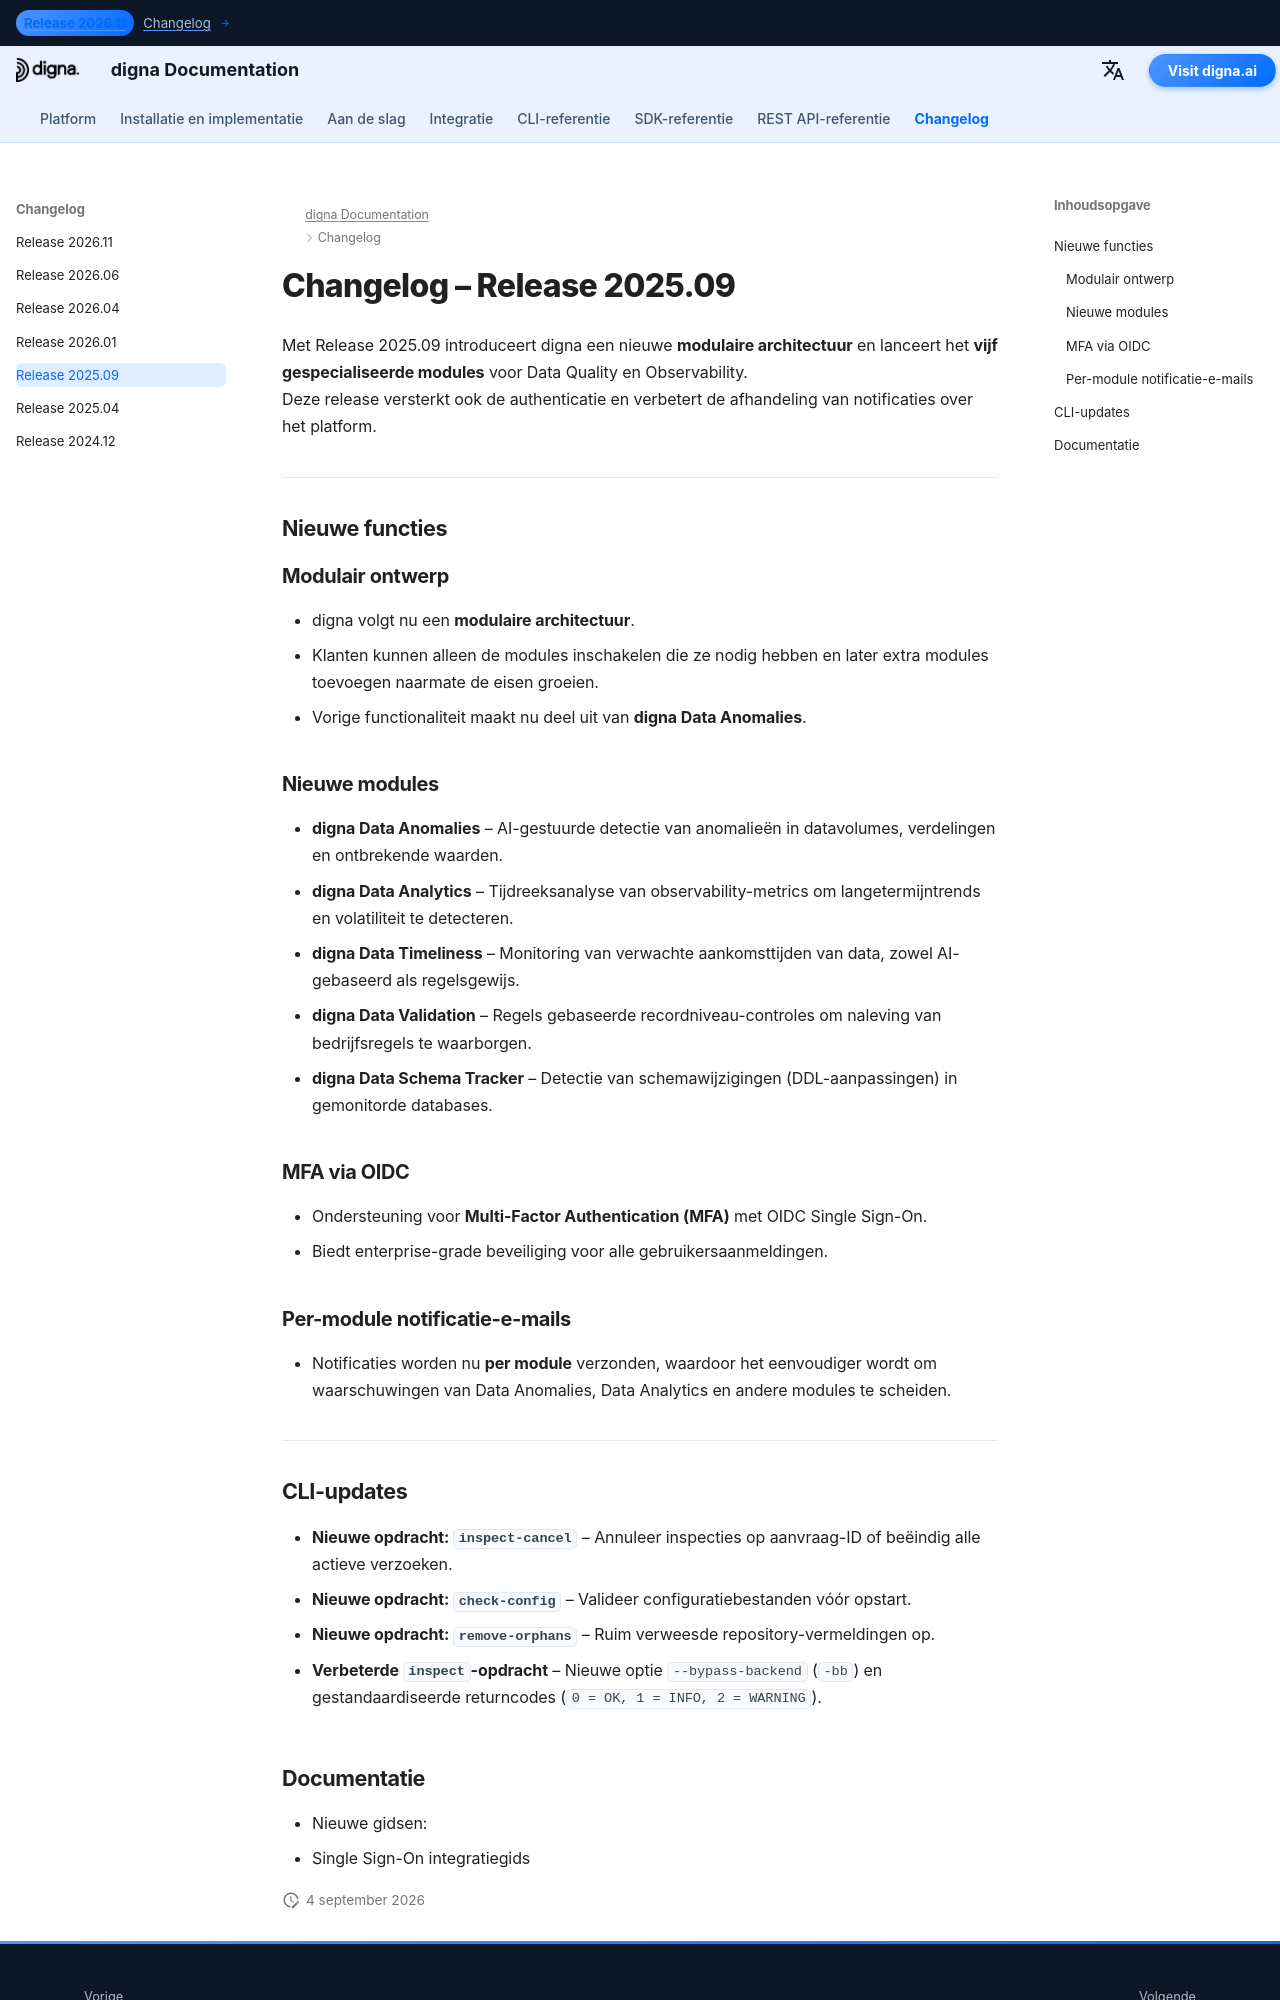

repository: dignaai/digna-docs · page: nl/changelog/Release_202509/index.html · generator: mkdocs

---
title: digna Release 2025.09 | Modulair ontwerp, vijf nieuwe modules, MFA via OIDC
description: Lees wat nieuw is in digna Release 2025.09. Deze versie introduceert een modulaire architectuur, vijf nieuwe modules, MFA via OIDC en per-module meldingen.
keywords: digna Release 2025.09, digna changelog, digna Data Anomalies, digna Data Analytics, digna Data Timeliness, digna Data Validation, digna Data Schema Tracker, digna modular design, digna OIDC MFA
image: /assets/logo_square.png
---

# Changelog – Release 2025.09  

Met Release 2025.09 introduceert digna een nieuwe **modulaire architectuur** en lanceert het **vijf gespecialiseerde modules** voor Data Quality en Observability.  
Deze release versterkt ook de authenticatie en verbetert de afhandeling van notificaties over het platform.  

---

## Nieuwe functies  

### Modulair ontwerp  
- digna volgt nu een **modulaire architectuur**.  
- Klanten kunnen alleen de modules inschakelen die ze nodig hebben en later extra modules toevoegen naarmate de eisen groeien.  
- Vorige functionaliteit maakt nu deel uit van **digna Data Anomalies**.  

### Nieuwe modules  
- **digna Data Anomalies** – AI-gestuurde detectie van anomalieën in datavolumes, verdelingen en ontbrekende waarden.  
- **digna Data Analytics** – Tijdreeksanalyse van observability-metrics om langetermijntrends en volatiliteit te detecteren.  
- **digna Data Timeliness** – Monitoring van verwachte aankomsttijden van data, zowel AI-gebaseerd als regelsgewijs.  
- **digna Data Validation** – Regels gebaseerde recordniveau-controles om naleving van bedrijfsregels te waarborgen.  
- **digna Data Schema Tracker** – Detectie van schemawijzigingen (DDL-aanpassingen) in gemonitorde databases.  

### MFA via OIDC  
- Ondersteuning voor **Multi-Factor Authentication (MFA)** met OIDC Single Sign-On.  
- Biedt enterprise-grade beveiliging voor alle gebruikersaanmeldingen.  

### Per-module notificatie-e-mails  
- Notificaties worden nu **per module** verzonden, waardoor het eenvoudiger wordt om waarschuwingen van Data Anomalies, Data Analytics en andere modules te scheiden.  

---
